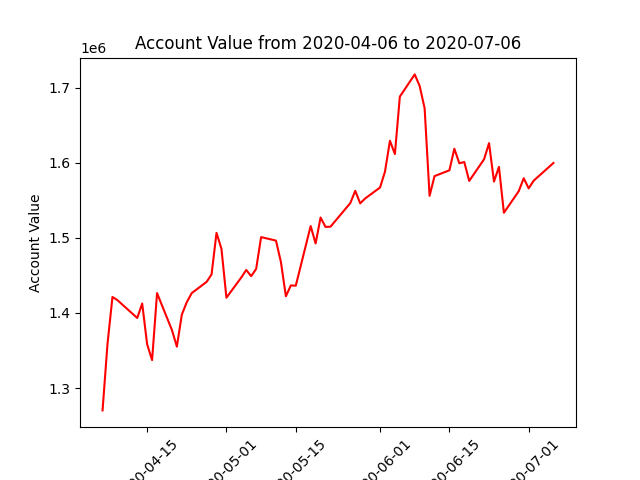

Values plotted in this chart, from the file beside it:
datadate, account_value
20200406, 1270223
20200407, 1358784
20200408, 1421182
20200409, 1417022
20200413, 1393235
20200414, 1412534
20200415, 1358260
20200416, 1337163
20200417, 1426328
20200420, 1377277
20200421, 1355067
20200422, 1397679
20200423, 1414297
20200424, 1426320
20200427, 1441324
20200428, 1451209
20200429, 1506554
20200430, 1485235
20200501, 1420235
20200504, 1447148
20200505, 1457153
20200506, 1448903
20200507, 1458549
20200508, 1500904
20200511, 1496247
20200512, 1467705
20200513, 1422141
20200514, 1436603
20200515, 1436242
20200518, 1515617
20200519, 1492465
20200520, 1526973
20200521, 1514491
20200522, 1514742
20200526, 1546162
20200527, 1562485
20200528, 1545787
20200529, 1552359
20200601, 1566899
20200602, 1588037
20200603, 1629147
20200604, 1611471
20200605, 1687902
20200608, 1717488
20200609, 1702046
20200610, 1672379
20200611, 1555874
20200612, 1582101
20200615, 1589817
20200616, 1618534
20200617, 1599206
20200618, 1600841
20200619, 1575685
20200622, 1604546
20200623, 1625980
20200624, 1574834
20200625, 1594379
20200626, 1533288
20200629, 1562096
20200630, 1579272
... 3 more rows
